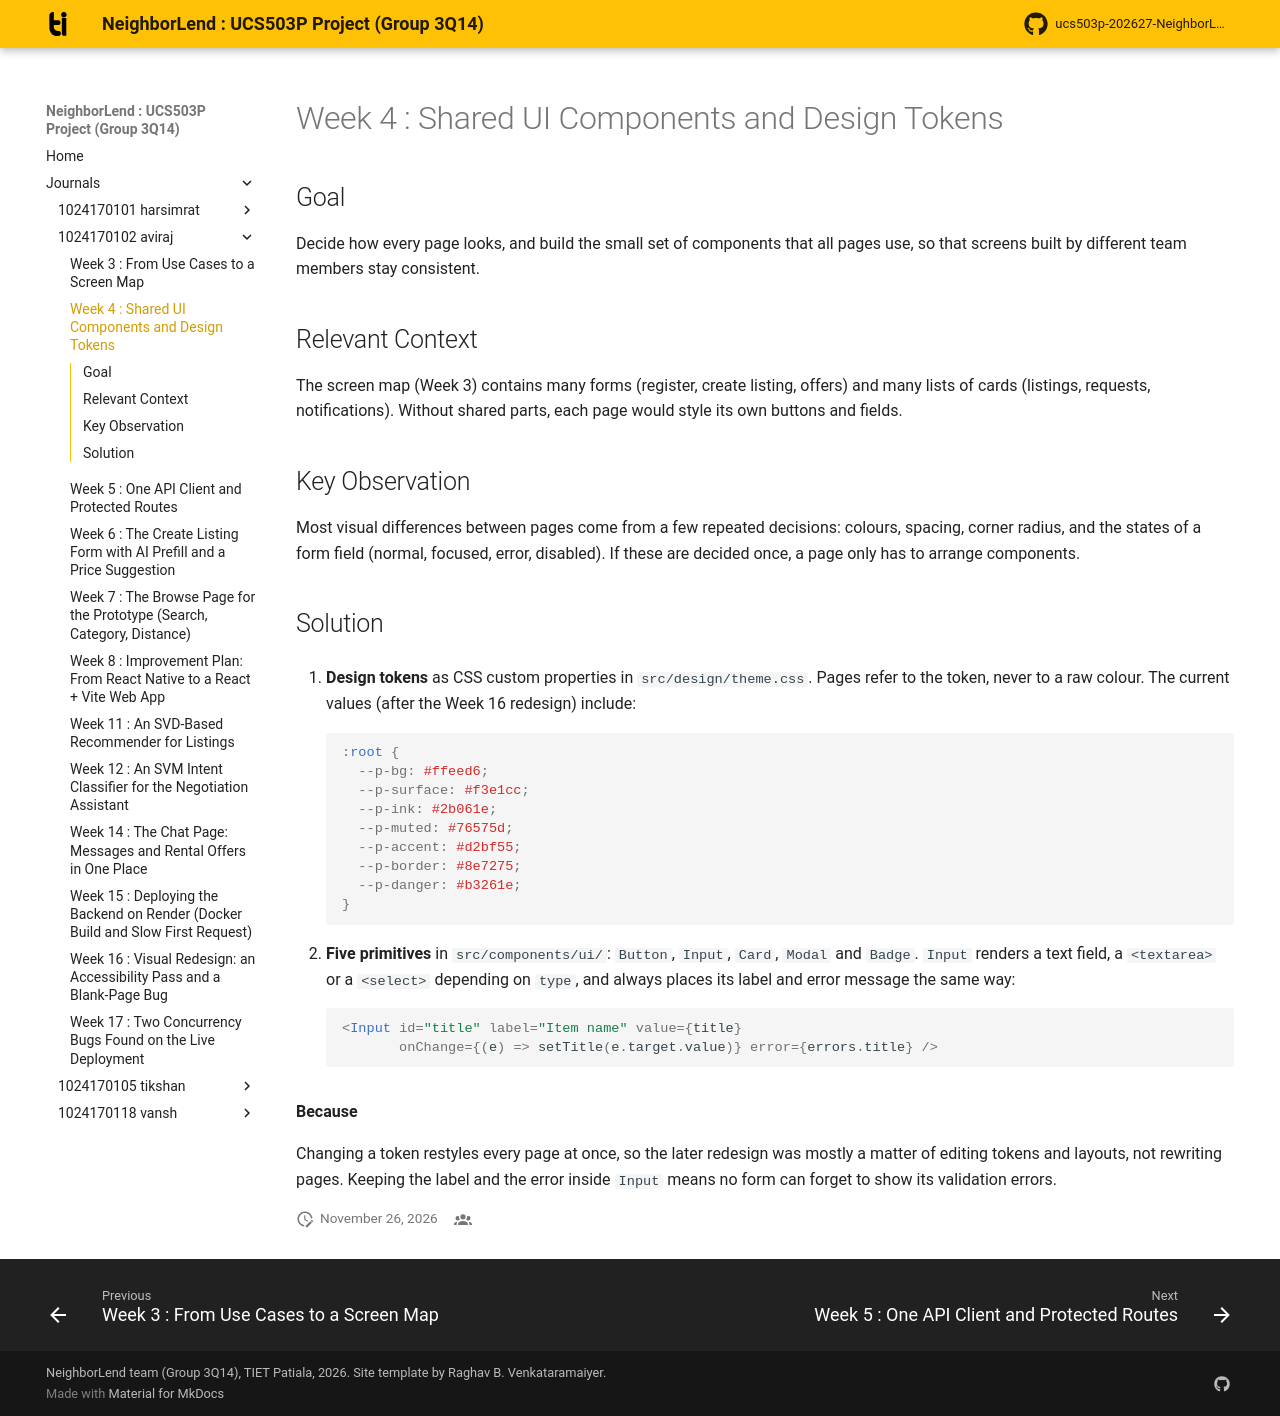

repository: aviraj1576/ucs503p-202627-NeighborLend-project · page: journals/1024170102-aviraj/w04-ui-components/index.html · generator: mkdocs

# Week 4 : Shared UI Components and Design Tokens

## Goal

Decide how every page looks, and build the small set of components that all
pages use, so that screens built by different team members stay consistent.

## Relevant Context

The screen map (Week 3) contains many forms (register, create listing, offers)
and many lists of cards (listings, requests, notifications). Without shared
parts, each page would style its own buttons and fields.

## Key Observation

Most visual differences between pages come from a few repeated decisions:
colours, spacing, corner radius, and the states of a form field (normal,
focused, error, disabled). If these are decided once, a page only has to
arrange components.

## Solution

1. **Design tokens** as CSS custom properties in `src/design/theme.css`.
   Pages refer to the token, never to a raw colour. The current values (after
   the Week 16 redesign) include:

    ``` css
    :root {
      --p-bg: #ffeed6;
      --p-surface: #f3e1cc;
      --p-ink: #2b061e;
      --p-muted: #76575d;
      --p-accent: #d2bf55;
      --p-border: #8e7275;
      --p-danger: #b3261e;
    }
    ```

2. **Five primitives** in `src/components/ui/`: `Button`, `Input`, `Card`,
   `Modal` and `Badge`. `Input` renders a text field, a `<textarea>` or a
   `<select>` depending on `type`, and always places its label and error
   message the same way:

    ``` jsx
    <Input id="title" label="Item name" value={title}
           onChange={(e) => setTitle(e.target.value)} error={errors.title} />
    ```

**Because**

Changing a token restyles every page at once, so the later redesign was
mostly a matter of editing tokens and layouts, not rewriting pages. Keeping
the label and the error inside `Input` means no form can forget to show its
validation errors.
